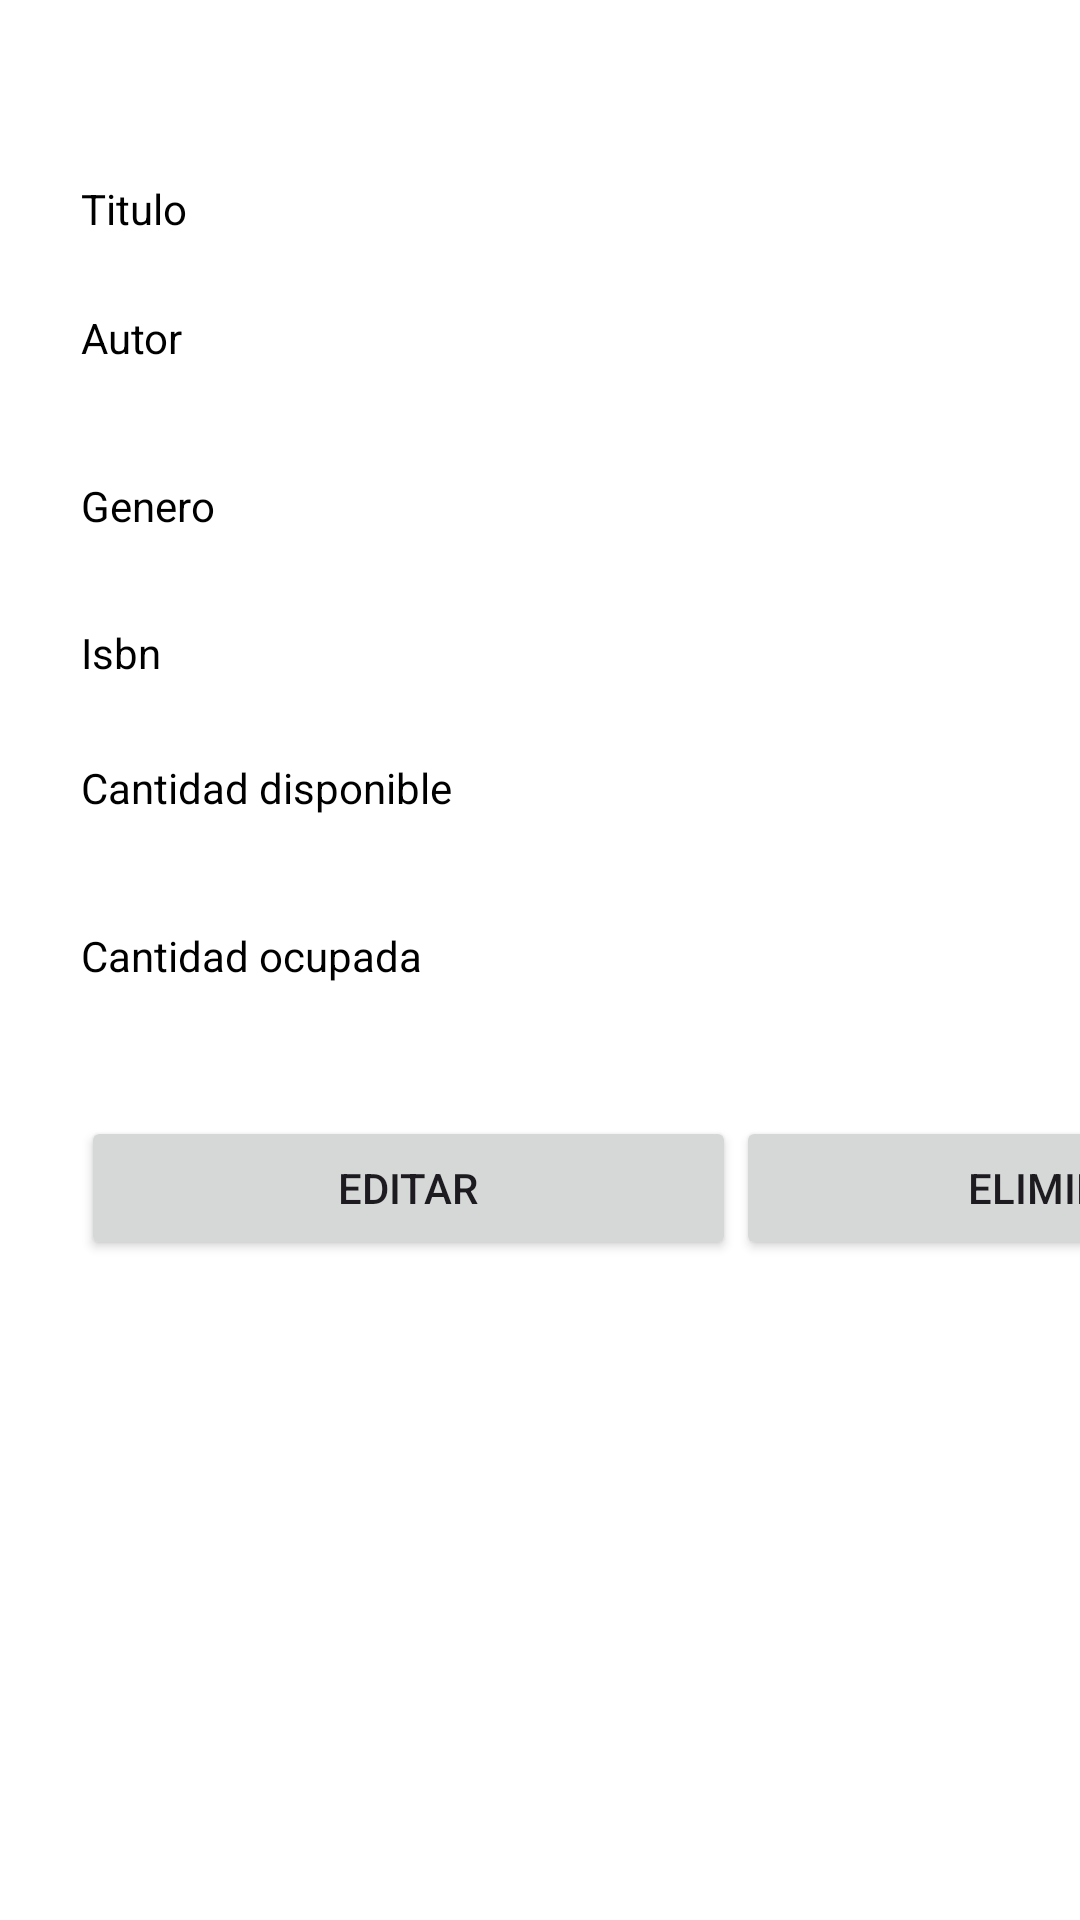

The Android layout XML behind this screen, and the referenced resources:
<!-- AndroidManifest.xml: application theme Theme.Libreria -->
<!-- res/layout/detalle_libro.xml -->
<?xml version="1.0" encoding="utf-8"?>
<FrameLayout xmlns:android="http://schemas.android.com/apk/res/android"
    android:layout_width="match_parent"
    android:layout_height="match_parent"
    xmlns:tools="http://schemas.android.com/tools"
    android:background="@color/white"
    tools:context=".detallelibro">

    <LinearLayout
        android:layout_width="437dp"
        android:layout_height="740dp"
        android:layout_marginStart="27dp"
        android:layout_marginTop="60dp"
        android:background="@color/white"
        android:orientation="vertical">

        <TextView
            android:id="@+id/lbltitulo"
            android:layout_width="match_parent"
            android:layout_height="43dp"
            android:text="Titulo"
            android:textColor="@color/black" />

        <TextView
            android:id="@+id/lblautor"
            android:layout_width="match_parent"
            android:layout_height="56dp"
            android:text="Autor"
            android:textColor="@color/black" />

        <TextView
            android:id="@+id/lblgenero"
            android:layout_width="match_parent"
            android:layout_height="49dp"
            android:text="Genero"
            android:textColor="@color/black" />

        <TextView
            android:id="@+id/lblcod_isbn"
            android:layout_width="match_parent"
            android:layout_height="45dp"
            android:text="Isbn"
            android:textColor="@color/black" />

        <TextView
            android:id="@+id/lblcant_disp"
            android:layout_width="match_parent"
            android:layout_height="56dp"
            android:text="Cantidad disponible"
            android:textColor="@color/black" />

        <TextView
            android:id="@+id/lblcant_ocup"
            android:layout_width="match_parent"
            android:layout_height="63dp"
            android:text="Cantidad ocupada"
            android:textColor="@color/black" />

        <LinearLayout
            android:layout_width="match_parent"
            android:layout_height="67dp"
            android:orientation="horizontal">

            <Button
                android:id="@+id/btnEditar"
                android:layout_width="wrap_content"
                android:layout_height="wrap_content"
                android:layout_weight="1"
                android:text="Editar" />

            <Button
                android:id="@+id/btnEliminar"
                android:layout_width="wrap_content"
                android:layout_height="wrap_content"
                android:layout_weight="1"
                android:text="Eliminar" />
        </LinearLayout>

    </LinearLayout>




</FrameLayout>
<!-- resources referenced by this layout -->
<resources>
  <style name="Theme.Libreria" parent="Base.Theme.Libreria" />
  <style name="Base.Theme.Libreria" parent="Theme.Material3.DayNight.NoActionBar">
          
          
          <item name="windowActionBar">false</item>
          <item name="windowNoTitle">true</item>
  
      </style>
  <!-- not gathered from this repository: default colours our renderer supplied (Android Studio template values) -->
  <color name="black">#FF000000</color>
  <color name="white">#FFFFFFFF</color>
</resources>
